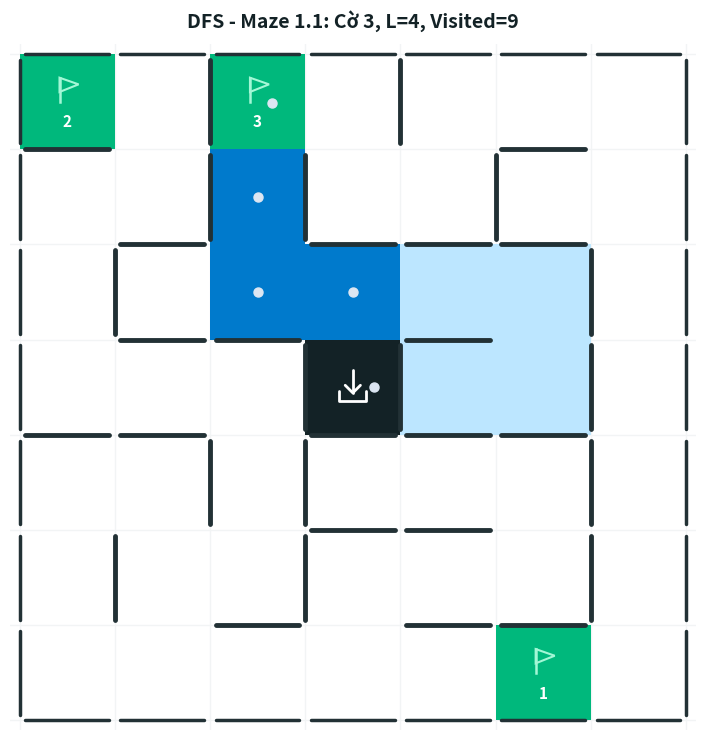
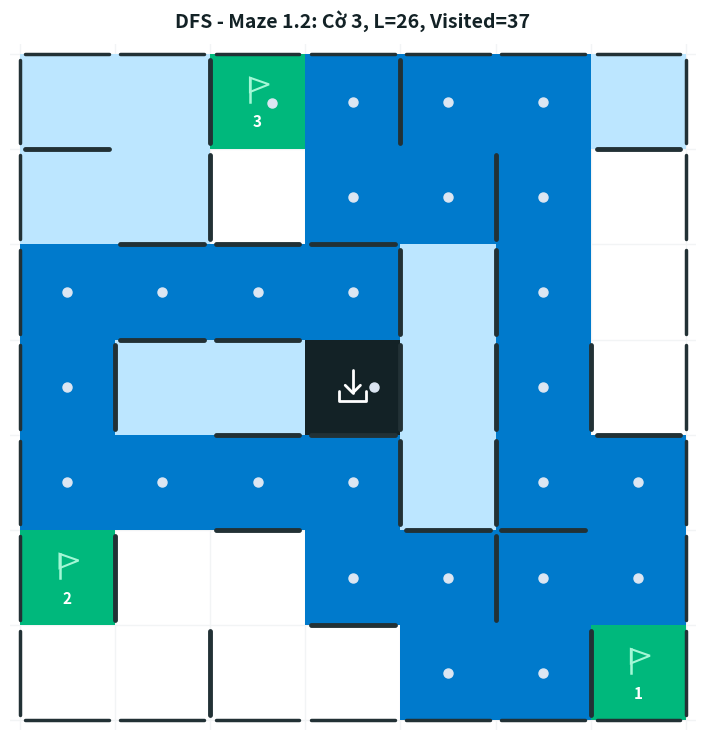
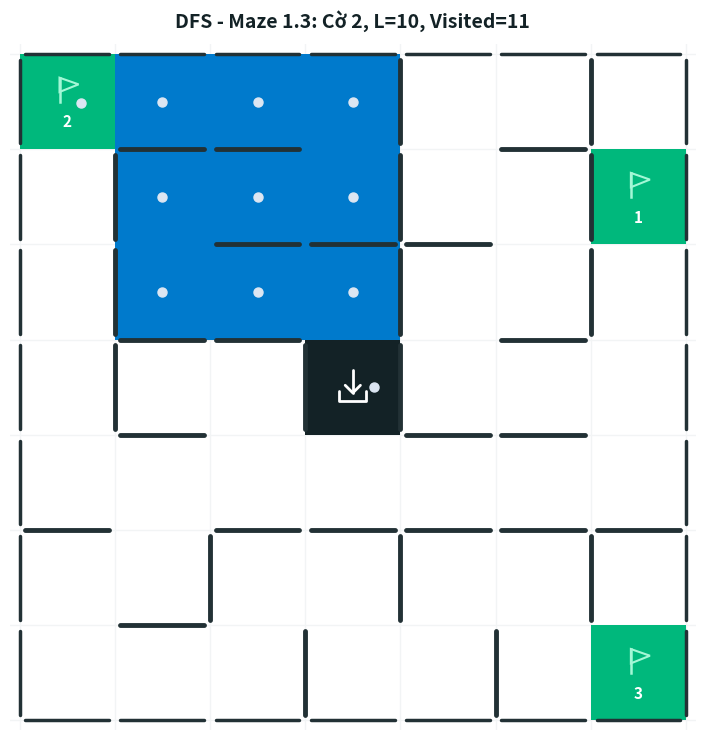
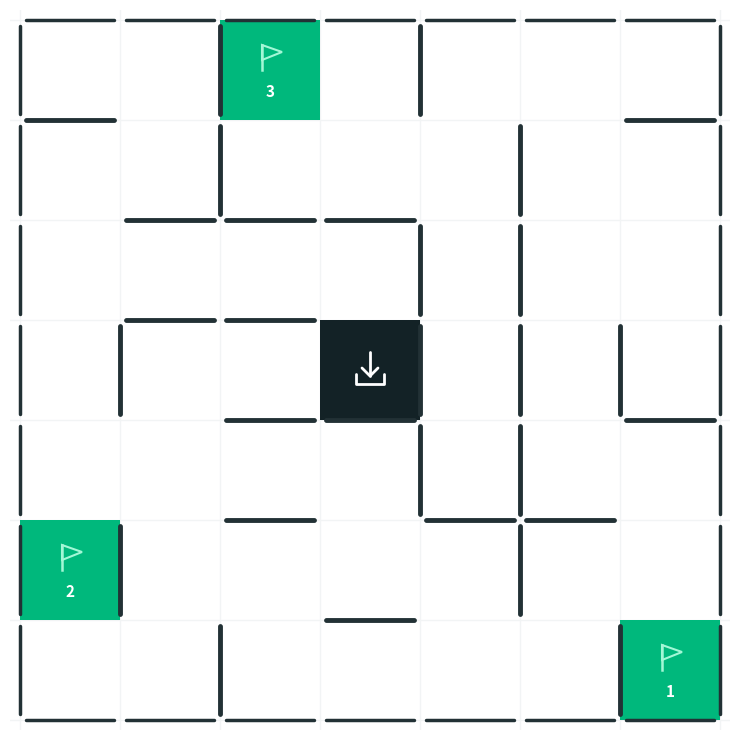
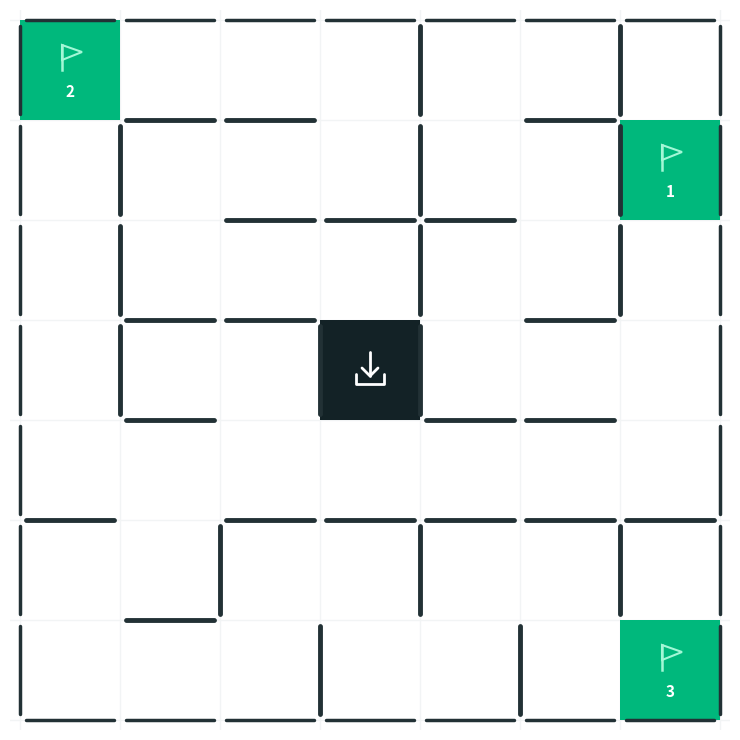

Here is the Python script that generated these plots, in order:



import time
import matplotlib.pyplot as plt
import matplotlib.patches as patches
from collections import deque


# ====================================================================
# 1. DU LIEU ME CUNG (lay nguyen tu file cua Duy)
#    h_walls (r,c): tuong giua o (r,c) va (r+1,c)
#    v_walls (r,c): tuong giua o (r,c) va (r,c+1)
# ====================================================================
MAZES = {
    2: {
        'size': 7, 'center': (3, 3),
        'flags': {1: (6, 6), 2: (5, 0), 3: (0, 2)},
        'h_walls': [(0, 0), (0, 6), (1, 1), (1, 2), (1, 3), (2, 1), (2, 2), (3, 2), (3, 3), (3, 6), (4, 2), (4, 4), (4, 5), (5, 3)],
        'v_walls': [(0, 1), (0, 3), (1, 1), (1, 4), (2, 3), (2, 4), (3, 0), (3, 3), (3, 4), (3, 5), (4, 3), (4, 4), (5, 0), (5, 4), (6, 1), (6, 5)],
    },
    3: {
        'size': 7, 'center': (3, 3),
        'flags': {1: (1, 6), 2: (0, 0), 3: (6, 6)},
        'h_walls': [(0, 1), (0, 2), (0, 5), (1, 2), (1, 3), (1, 4), (2, 1), (2, 2), (2, 5), (3, 1), (3, 4), (3, 5), (4, 0), (4, 2), (4, 3), (4, 4), (4, 5), (4, 6), (5, 1)],
        'v_walls': [(0, 3), (0, 5), (1, 0), (1, 3), (1, 5), (2, 0), (2, 3), (2, 5), (3, 0), (3, 2), (3, 3), (5, 1), (5, 3), (5, 5), (6, 2), (6, 4)],
    },
    4: {
        'size': 7, 'center': (3, 3),
        'flags': {1: (6, 5), 2: (0, 0), 3: (0, 2)},
        'h_walls': [(0, 0), (0, 5), (1, 1), (1, 3), (1, 4), (1, 5), (2, 1), (2, 2), (2, 4), (3, 0), (3, 1), (3, 3), (3, 4), (3, 5), (4, 3), (4, 4), (5, 2), (5, 4), (5, 5)],
        'v_walls': [(0, 1), (0, 3), (1, 1), (1, 2), (1, 4), (2, 0), (2, 5), (3, 2), (3, 3), (3, 5), (4, 1), (4, 2), (4, 5), (5, 0), (5, 2), (5, 5)],
    },
}


# Thu tu uu tien xet o lan can: Tren -> Phai -> Duoi -> Trai
DIRECTIONS = [(-1, 0, "Up"), (0, 1, "Right"), (1, 0, "Down"), (0, -1, "Left")]




def build_blocked(cfg):
    blocked = set()
    for r, c in cfg["h_walls"]:
        blocked.add(((r, c), (r + 1, c))); blocked.add(((r + 1, c), (r, c)))
    for r, c in cfg["v_walls"]:
        blocked.add(((r, c), (r, c + 1))); blocked.add(((r, c + 1), (r, c)))
    return blocked




def get_neighbors(cfg, blocked, r, c):
    
    res = []
    for dr, dc, _ in DIRECTIONS:
        nr, nc = r + dr, c + dc
        if 0 <= nr < cfg["size"] and 0 <= nc < cfg["size"] and ((r, c), (nr, nc)) not in blocked:
            res.append((nr, nc))
    return res




# ====================================================================
# 2. THUAT TOAN DFS
# ====================================================================
def dfs(cfg):
    blocked = build_blocked(cfg)
    start = cfg["center"]
    goals = set(cfg["flags"].values())
    stack = [start]                 # Open: ngan xep (LIFO)
    parent = {start: None}          # truy vet duong di
    visited = set()                 # tap da duyet (da lay ra khoi stack)
    explored = []                   # thu tu cac o duoc lay ra khoi stack
    max_open = 1                    # so o toi da trong stack tai mot thoi diem
    while stack:
        cur = stack.pop()
        if cur in visited:
            continue
        visited.add(cur)
        explored.append(cur)
        if cur in goals:            # toi mot la co bat ky -> dung
            path = []
            while cur is not None:
                path.append(cur); cur = parent[cur]
            return path[::-1], explored, max_open
        # day nguoc de o dau tien trong thu tu uu tien (Tren) duoc lay ra truoc
        for nb in reversed(get_neighbors(cfg, blocked, *cur)):
            if nb not in visited:
                parent[nb] = cur    # ghi de de luu dung nut cha cua ban duoc pop
                stack.append(nb)
        max_open = max(max_open, len(stack))
    return None, explored, max_open




def bfs_shortest(cfg):
   
    blocked = build_blocked(cfg)
    start = cfg["center"]
    dist = {start: 0}
    q = deque([start])
    while q:
        cur = q.popleft()
        for nb in get_neighbors(cfg, blocked, *cur):
            if nb not in dist:
                dist[nb] = dist[cur] + 1
                q.append(nb)
    return {n: dist.get(pos) for n, pos in cfg["flags"].items()}




def is_valid(cfg, path):
    blocked = build_blocked(cfg)
    if not path or path[0] != cfg["center"] or path[-1] not in cfg["flags"].values():
        return False
    if len(set(path)) != len(path):
        return False
    return all(abs(a[0]-b[0]) + abs(a[1]-b[1]) == 1 and (a, b) not in blocked
               for a, b in zip(path, path[1:]))




def evaluate(num, cfg, repeats=2000):
    path, explored, max_open = dfs(cfg)
    t0 = time.perf_counter()
    for _ in range(repeats):
        dfs(cfg)
    ms = (time.perf_counter() - t0) / repeats * 1000
    flag_of = {pos: n for n, pos in cfg["flags"].items()}
    shortest = bfs_shortest(cfg)
    L = len(path) - 1
    best = min(d for d in shortest.values() if d is not None)
    return {
        "maze": num, "path": path, "explored": explored,
        "flag": flag_of[path[-1]], "goal": path[-1], "L": L,
        "visited": len(explored), "max_open": max_open,
        "ratio": 100.0 * L / len(explored), "nearest": "Co" if L == best else "Khong",
        "best": best, "shortest": shortest, "ms": ms, "valid": is_valid(cfg, path),
    }




# ====================================================================
# 3. VE ME CUNG (dung nguyen format va mau sac goc cua Duy)
# ====================================================================
def draw_maze(cfg, path=None, visited=None, title=None, out=None):
    size = cfg["size"]
    fig, ax = plt.subplots(figsize=(7.5, 7.5), dpi=100)
    fig.patch.set_facecolor('#ffffff')
    ax.set_facecolor('#ffffff')


    ax.set_xlim(-0.1, size + 0.1)
    ax.set_ylim(size + 0.1, -0.1)
    ax.set_aspect('equal')
    ax.axis('off')


    # 1. Luoi nen mo
    for i in range(size + 1):
        ax.axhline(i, color='#f2f4f5', linewidth=1, zorder=1)
        ax.axvline(i, color='#f2f4f5', linewidth=1, zorder=1)


    path_set = set(path) if path else set()
    flag_values = set(cfg["flags"].values())


    # 2. To mau xanh nhat (#bce6ff) cho cac o da duyet
    if visited:
        for (vr, vc) in visited:
            if (vr, vc) != cfg["center"] and (vr, vc) not in flag_values and (vr, vc) not in path_set:
                rect = patches.Rectangle((vc, vr), 1, 1, facecolor='#bce6ff', edgecolor='none', zorder=2)
                ax.add_patch(rect)


    # 3. To mau xanh dam (#007acc) va cham tron cho duong di
    if path:
        for (pr, pc) in path:
            if (pr, pc) != cfg["center"] and (pr, pc) not in flag_values:
                rect = patches.Rectangle((pc, pr), 1, 1, facecolor='#007acc', edgecolor='none', zorder=2)
                ax.add_patch(rect)
                ax.plot(pc + 0.5, pr + 0.5, marker='o', markersize=6.5, color='#dce6f2', zorder=6)
            elif (pr, pc) == cfg["center"]:
                ax.plot(pc + 0.72, pr + 0.5, marker='o', markersize=6.5, color='#dce6f2', zorder=6)
            elif (pr, pc) in flag_values:
                ax.plot(pc + 0.65, pr + 0.52, marker='o', markersize=6.5, color='#dce6f2', zorder=6)


    # 4. Ve cac o Co mau xanh la (Flags 1, 2, 3)
    for flag_num, (fr, fc) in cfg["flags"].items():
        rect = patches.Rectangle((fc, fr), 1, 1, facecolor='#00b87c', edgecolor='none', zorder=3)
        ax.add_patch(rect)
        fx, fy = fc + 0.42, fr + 0.25
        ax.plot([fx, fx], [fy, fy + 0.25], color='#a3f7d6', linewidth=1.8, zorder=4)
        flag_poly = patches.Polygon([[fx, fy], [fx + 0.2, fy + 0.07], [fx, fy + 0.15]],
                                    closed=True, edgecolor='#a3f7d6', facecolor='none', linewidth=1.5, zorder=4)
        ax.add_patch(flag_poly)
        ax.text(fc + 0.5, fr + 0.72, str(flag_num), color='white', fontsize=11,
                fontweight='bold', ha='center', va='center', zorder=4)


    # 5. Ve o Trung tam mau den (Center node)
    cr, cc = cfg["center"]
    center_rect = patches.Rectangle((cc, cr), 1, 1, facecolor='#132226', edgecolor='none', zorder=3)
    ax.add_patch(center_rect)


    cx, cy = cc + 0.5, cr + 0.5
    ax.plot([cx, cx], [cy - 0.18, cy + 0.06], color='white', linewidth=2, solid_capstyle='round', zorder=4)
    ax.plot([cx - 0.08, cx, cx + 0.08], [cy - 0.02, cy + 0.06, cy - 0.02], color='white', linewidth=2, solid_capstyle='round', zorder=4)
    ax.plot([cx - 0.14, cx - 0.14, cx + 0.14, cx + 0.14],
            [cy + 0.04, cy + 0.14, cy + 0.14, cy + 0.04], color='white', linewidth=2, solid_capstyle='round', zorder=4)


    # 6. Ve cac vach tuong
    wall_color = '#223135'
    wall_width = 3.5
    gap = 0.06


    def draw_segment(x1, y1, x2, y2, lw=wall_width):
        if x1 == x2:
            y_start, y_end = min(y1, y2) + gap, max(y1, y2) - gap
            ax.plot([x1, x2], [y_start, y_end], color=wall_color, linewidth=lw, solid_capstyle='round', zorder=5)
        else:
            x_start, x_end = min(x1, x2) + gap, max(x1, x2) - gap
            ax.plot([x_start, x_end], [y1, y2], color=wall_color, linewidth=lw, solid_capstyle='round', zorder=5)


    for i in range(size):
        draw_segment(i, 0, i + 1, 0, lw=2.5)
        draw_segment(i, size, i + 1, size, lw=2.5)
        draw_segment(0, i, 0, i + 1, lw=2.5)
        draw_segment(size, i, size, i + 1, lw=2.5)


    for r, c in cfg["h_walls"]:
        draw_segment(c, r + 1, c + 1, r + 1)
    for r, c in cfg["v_walls"]:
        draw_segment(c + 1, r, c + 1, r + 1)


    if title:
        plt.title(title, fontsize=14, fontweight='bold', pad=12, color='#132226')
    plt.tight_layout()
    if out:
        fig.savefig(out)
    plt.show()




# ====================================================================
# 4. CHAY VA GHI KET QUA (in theo cung khuon voi code GBFS cua Vinh)
#    Ten me cung theo muc trong file cua Duy: 1.1 = me cung 4, 1.2 = me cung 2, 1.3 = me cung 3
# ====================================================================
MAZE_NAMES = {"Maze 1.1": 4, "Maze 1.2": 2, "Maze 1.3": 3}




def nhan_xet(r):
    if r["nearest"] == "Có":
        return ("DFS tìm được đường đi ngắn nhất (do đường tới đích gần nhất là duy nhất "
                "trong vùng nhánh dạng cây, dù vẫn duyệt nhầm vào nhánh cụt 4 ô trước).")
    return (f"DFS không tối ưu: ra Cờ {r['flag']} sau {r['L']} bước, "
            f"trong khi cờ gần nhất chỉ cách {r['best']} bước.")




if __name__ == "__main__":
    for name, num in MAZE_NAMES.items():
        if num not in MAZES:
            continue
        r = evaluate(num, MAZES[num])
        r["nearest"] = "Có" if r["nearest"] == "Co" else "Không"
        print(f"========== {name} ==========")
        print(f"Maze: {name}")
        print("Thuật toán: DFS")
        print(f"Đích tìm được: {r['flag']} {r['goal']}")
        print(f"Path Length: {r['L']}")
        print(f"Visited: {r['visited']}")
        print(f"Max Open: {r['max_open']}")
        print(f"Efficiency (%): {round(r['ratio'], 2)}")
        print(f"Nearest Goal: {r['nearest']}")
        print(f"Runtime (ms): {r['ms']:.4f}")
        print(f"Nhận xét: {nhan_xet(r)}")
        print(f"Đường đi: {r['path']}")
        print(f"Thứ tự duyệt: {r['explored']}")
        print()
        draw_maze(MAZES[num], r["path"], r["explored"],
                  f"DFS - {name}: Cờ {r['flag']}, L={r['L']}, Visited={r['visited']}",
                  f"dfs_{name.replace(' ', '_').replace('.', '_')}.png")

import heapq
import itertools
import time
from collections import deque
def gbfs(config, get_neighbors):

    start_time = time.perf_counter()

    # 1. Khởi tạo
    start = config["center"]
    exits = set(config["flags"].values())

    frontier = []
    visited = []
    parent = {}

    counter = itertools.count()

    def heuristic(position):
        x, y = position
        return min(
            abs(x - ex) + abs(y - ey)
            for ex, ey in exits
        )

    # 2. Đưa Start vào Priority Queue
    heapq.heappush(
        frontier,
        (heuristic(start), next(counter), start)
    )

    discovered = {start}
    parent[start] = None

    max_open = len(frontier)
    found_goal = None

    # 3. Vòng lặp tìm kiếm
    while frontier:

        _, _, current = heapq.heappop(frontier)
        visited.append(current)

        if current in exits:
            found_goal = current
            break

        for neighbor, move_name in get_neighbors(*current):

            if neighbor in discovered:
                continue

            discovered.add(neighbor)
            parent[neighbor] = current

            heapq.heappush(
                frontier,
                (heuristic(neighbor), next(counter), neighbor)
            )

        max_open = max(max_open, len(frontier))

    # 4. Truy vết đường đi
    path = []

    if found_goal is not None:
        current = found_goal

        while current is not None:
            path.append(current)
            current = parent[current]

        path.reverse()

    # 5. Tính thời gian
    runtime_ms = (time.perf_counter() - start_time) * 1000

    return {
        "path": path,
        "explored": visited,
        "exit": found_goal,
        "max_open": max_open,
        "runtime_ms": runtime_ms
    }

import matplotlib.pyplot as plt
import matplotlib.patches as patches


# =====================================================================
# 1. CẤU HÌNH DỮ LIỆU MÊ CUNG 7x7 SỐ 1 & LUẬT DI CHUYỂN
# =====================================================================

MAZE_1_CONFIG = {
    "size": 7,
    "center": (3, 3),  # Ô màu đen ở giữa (Mở lối đi phía trên sang ô (2, 3))
    "flags": {
        1: (6, 5),     # Cờ 1 (Hàng 6, Cột 5)
        2: (0, 0),     # Cờ 2 (Hàng 0, Cột 0)
        3: (0, 2)      # Cờ 3 (Hàng 0, Cột 2)
    },
    # Tường ngang: ngăn cách giữa ô (r, c) và (r + 1, c)
    "h_walls": [
        (0, 0), (0, 5),
        (1, 1), (1, 3), (1, 4), (1, 5),
        (2, 1), (2, 2), (2, 4),
        (3, 0), (3, 1), (3, 3), (3, 4), (3, 5),
        (4, 3), (4, 4),
        (5, 2), (5, 4), (5, 5)
    ],
    # Tường dọc: ngăn cách giữa ô (r, c) và (r, c + 1)
    "v_walls": [
        (0, 1), (0, 3),
        (1, 1), (1, 2), (1, 4),
        (2, 0), (2, 5),
        (3, 2), (3, 3), (3, 5),
        (4, 1), (4, 2), (4, 5),
        (5, 0), (5, 2), (5, 5)
    ]
}

# Khởi tạo tập hợp tra cứu tường nhanh O(1)
BLOCKED_EDGES_1 = set()
for r, c in MAZE_1_CONFIG["h_walls"]:
    BLOCKED_EDGES_1.add(((r, c), (r + 1, c)))
    BLOCKED_EDGES_1.add(((r + 1, c), (r, c)))
for r, c in MAZE_1_CONFIG["v_walls"]:
    BLOCKED_EDGES_1.add(((r, c), (r, c + 1)))
    BLOCKED_EDGES_1.add(((r, c + 1), (r, c)))

# Thứ tự ưu tiên xét ô lân cận: Lên -> Phải -> Xuống -> Trái
DIRECTIONS = [
    (-1, 0, "Up"),
    (0, 1, "Right"),
    (1, 0, "Down"),
    (0, -1, "Left")
]

def get_neighbors_maze4(r, c):
    """Hàm chuẩn lấy danh sách các ô lân cận hợp lệ theo thứ tự ưu tiên."""
    size = MAZE_1_CONFIG["size"]
    neighbors = []
    for dr, dc, move_name in DIRECTIONS:
        nr, nc = r + dr, c + dc
        if 0 <= nr < size and 0 <= nc < size:
            if ((r, c), (nr, nc)) not in BLOCKED_EDGES_1:
                neighbors.append(((nr, nc), move_name))
    return neighbors


# =====================================================================
# 2. HÀM VẼ ĐỒ HỌA MÊ CUNG GỐC SỐ 4
# =====================================================================

def draw_maze_1(path=None, visited=None, title=None):
    """
    Hàm vẽ mê cung 7x7 số 1:
    - Mặc định gọi draw_maze_1() chỉ hiển thị mê cung gốc trắng tinh (chưa giải).
    - Hỗ trợ truyền `visited` và `path` để vẽ màu xanh nhạt/xanh đậm và chấm tròn.
    """
    size = MAZE_1_CONFIG["size"]
    fig, ax = plt.subplots(figsize=(7.5, 7.5), dpi=100)
    fig.patch.set_facecolor('#ffffff')
    ax.set_facecolor('#ffffff')

    # Đảo trục Y để hàng 0 ở trên cùng, hàng 6 ở dưới cùng
    ax.set_xlim(-0.1, size + 0.1)
    ax.set_ylim(size + 0.1, -0.1)
    ax.set_aspect('equal')
    ax.axis('off')

    # 1. Vẽ lưới nền mờ (Grid lines)
    for i in range(size + 1):
        ax.axhline(i, color='#f2f4f5', linewidth=1, zorder=1)
        ax.axvline(i, color='#f2f4f5', linewidth=1, zorder=1)

    path_set = set(path) if path else set()

    # 2. Tô màu xanh nhạt (#bce6ff) cho các ô đã duyệt (nếu truyền vào)
    if visited:
        for (vr, vc) in visited:
            if (vr, vc) != MAZE_1_CONFIG["center"] and (vr, vc) not in MAZE_1_CONFIG["flags"].values() and (vr, vc) not in path_set:
                rect = patches.Rectangle((vc, vr), 1, 1, facecolor='#bce6ff', edgecolor='none', zorder=2)
                ax.add_patch(rect)

    # 3. Tô màu xanh đậm (#007acc) và chấm tròn cho đường đi (nếu truyền vào)
    if path:
        for (pr, pc) in path:
            if (pr, pc) != MAZE_1_CONFIG["center"] and (pr, pc) not in MAZE_1_CONFIG["flags"].values():
                rect = patches.Rectangle((pc, pr), 1, 1, facecolor='#007acc', edgecolor='none', zorder=2)
                ax.add_patch(rect)
                ax.plot(pc + 0.5, pr + 0.5, marker='o', markersize=6.5, color='#dce6f2', zorder=6)
            elif (pr, pc) == MAZE_1_CONFIG["center"]:
                ax.plot(pc + 0.72, pr + 0.5, marker='o', markersize=6.5, color='#dce6f2', zorder=6)
            elif (pr, pc) in MAZE_1_CONFIG["flags"].values():
                ax.plot(pc + 0.65, pr + 0.52, marker='o', markersize=6.5, color='#dce6f2', zorder=6)

    # 4. Vẽ các ô Cờ màu xanh lá (Flags 1, 2, 3)
    for flag_num, (fr, fc) in MAZE_1_CONFIG["flags"].items():
        rect = patches.Rectangle((fc, fr), 1, 1, facecolor='#00b87c', edgecolor='none', zorder=3)
        ax.add_patch(rect)
        # Vẽ biểu tượng lá cờ
        fx, fy = fc + 0.42, fr + 0.25
        ax.plot([fx, fx], [fy, fy + 0.25], color='#a3f7d6', linewidth=1.8, zorder=4)
        flag_poly = patches.Polygon([[fx, fy], [fx + 0.2, fy + 0.07], [fx, fy + 0.15]], 
                                    closed=True, edgecolor='#a3f7d6', facecolor='none', linewidth=1.5, zorder=4)
        ax.add_patch(flag_poly)
        # Số thứ tự cờ
        ax.text(fc + 0.5, fr + 0.72, str(flag_num), color='white', fontsize=11, 
                fontweight='bold', ha='center', va='center', zorder=4)

    # 5. Vẽ ô Trung tâm màu đen (Center node)
    cr, cc = MAZE_1_CONFIG["center"]
    center_rect = patches.Rectangle((cc, cr), 1, 1, facecolor='#132226', edgecolor='none', zorder=3)
    ax.add_patch(center_rect)
    
    # Vẽ icon khay & mũi tên chỉ xuống
    cx, cy = cc + 0.5, cr + 0.5
    ax.plot([cx, cx], [cy - 0.18, cy + 0.06], color='white', linewidth=2, solid_capstyle='round', zorder=4)
    ax.plot([cx - 0.08, cx, cx + 0.08], [cy - 0.02, cy + 0.06, cy - 0.02], color='white', linewidth=2, solid_capstyle='round', zorder=4)
    ax.plot([cx - 0.14, cx - 0.14, cx + 0.14, cx + 0.14], 
            [cy + 0.04, cy + 0.14, cy + 0.14, cy + 0.04], color='white', linewidth=2, solid_capstyle='round', zorder=4)

    # 6. Vẽ các vách tường
    wall_color = '#223135'
    wall_width = 3.5
    gap = 0.06

    def draw_segment(x1, y1, x2, y2, lw=wall_width):
        if x1 == x2:  # Đoạn dọc
            y_start, y_end = min(y1, y2) + gap, max(y1, y2) - gap
            ax.plot([x1, x2], [y_start, y_end], color=wall_color, linewidth=lw, solid_capstyle='round', zorder=5)
        else:         # Đoạn ngang
            x_start, x_end = min(x1, x2) + gap, max(x1, x2) - gap
            ax.plot([x_start, x_end], [y1, y2], color=wall_color, linewidth=lw, solid_capstyle='round', zorder=5)

    # Vẽ khung viền ngoài cùng (Riêng cạnh trên của Cờ 2 và Cờ 3 không vẽ nét tường đậm theo đúng ảnh)
    for i in range(size):
        if i not in (0, 2):  # Cờ 2 (0,0) và Cờ 3 (0,2) chạm sát mép trên không có viền đen
            draw_segment(i, 0, i + 1, 0, lw=2.5)
        if i != 5:           # Cờ 1 (6,5) chạm sát mép dưới
            draw_segment(i, size, i + 1, size, lw=2.5)
        if i != 0:           # Cờ 2 (0,0) chạm sát mép trái
            draw_segment(0, i, 0, i + 1, lw=2.5)
        draw_segment(size, i, size, i + 1, lw=2.5)

    # Vẽ tường ngang và tường dọc bên trong
    for r, c in MAZE_1_CONFIG["h_walls"]:
        draw_segment(c, r + 1, c + 1, r + 1)

    for r, c in MAZE_1_CONFIG["v_walls"]:
        draw_segment(c + 1, r, c + 1, r + 1)

    if title:
        plt.title(title, fontsize=14, fontweight='bold', pad=12, color='#132226')
    plt.tight_layout()
    plt.show()


# =====================================================================
# 3. HIỂN THỊ MÊ CUNG GỐC SỐ 4 (CHƯA GIẢI)
# =====================================================================

import matplotlib.pyplot as plt
import matplotlib.patches as patches

# =====================================================================
# 1. CẤU HÌNH DỮ LIỆU MÊ CUNG 7x7 SỐ 2 & LUẬT DI CHUYỂN
# =====================================================================

MAZE_2_CONFIG = {
    "size": 7,
    "center": (3, 3),  # Ô màu đen ở giữa (Mở lối đi bên trái sang ô (3, 2))
    "flags": {
        1: (6, 6),     # Cờ 1 (Góc dưới cùng bên phải)
        2: (5, 0),     # Cờ 2 (Hàng 5, Cột 0)
        3: (0, 2)      # Cờ 3 (Hàng 0, Cột 2)
    },
    # Tường ngang: ngăn cách giữa ô (r, c) và (r + 1, c)
    "h_walls": [
        (0, 0), (0, 6),
        (1, 1), (1, 2), (1, 3),
        (2, 1), (2, 2),
        (3, 2), (3, 3), (3, 6),
        (4, 2), (4, 4), (4, 5),
        (5, 3)
    ],
    # Tường dọc: ngăn cách giữa ô (r, c) và (r, c + 1)
    "v_walls": [
        (0, 1), (0, 3),
        (1, 1), (1, 4),
        (2, 3), (2, 4),
        (3, 0), (3, 3), (3, 4), (3, 5),
        (4, 3), (4, 4),
        (5, 0), (5, 4),
        (6, 1), (6, 5)
    ]
}

# Khởi tạo tập hợp tra cứu tường nhanh O(1)
BLOCKED_EDGES_2 = set()
for r, c in MAZE_2_CONFIG["h_walls"]:
    BLOCKED_EDGES_2.add(((r, c), (r + 1, c)))
    BLOCKED_EDGES_2.add(((r + 1, c), (r, c)))
for r, c in MAZE_2_CONFIG["v_walls"]:
    BLOCKED_EDGES_2.add(((r, c), (r, c + 1)))
    BLOCKED_EDGES_2.add(((r, c + 1), (r, c)))

# Thứ tự ưu tiên xét ô lân cận: Lên -> Phải -> Xuống -> Trái
DIRECTIONS = [
    (-1, 0, "Up"),
    (0, 1, "Right"),
    (1, 0, "Down"),
    (0, -1, "Left")
]

def get_neighbors_maze2(r, c):
    """Hàm chuẩn lấy danh sách các ô lân cận hợp lệ theo thứ tự ưu tiên."""
    size = MAZE_2_CONFIG["size"]
    neighbors = []
    for dr, dc, move_name in DIRECTIONS:
        nr, nc = r + dr, c + dc
        if 0 <= nr < size and 0 <= nc < size:
            if ((r, c), (nr, nc)) not in BLOCKED_EDGES_2:
                neighbors.append(((nr, nc), move_name))
    return neighbors


# =====================================================================
# 2. HÀM VẼ ĐỒ HỌA MÊ CUNG GỐC (KÈM STYLE XANH DƯƠNG KHI GIẢI)
# =====================================================================

def draw_maze_2(path=None, visited=None, title=None):
    """
    Hàm vẽ mê cung 7x7 số 2:
    - Mặc định gọi draw_maze_2() chỉ hiển thị mê cung gốc trắng tinh (chưa giải).
    - Nếu truyền `visited` và `path`, hàm sẽ tô màu xanh nhạt/xanh đậm và chấm tròn giống hệt ảnh.
    """
    size = MAZE_2_CONFIG["size"]
    fig, ax = plt.subplots(figsize=(7.5, 7.5), dpi=100)
    fig.patch.set_facecolor('#ffffff')
    ax.set_facecolor('#ffffff')

    # Đảo trục Y để hàng 0 ở trên cùng, hàng 6 ở dưới cùng
    ax.set_xlim(-0.1, size + 0.1)
    ax.set_ylim(size + 0.1, -0.1)
    ax.set_aspect('equal')
    ax.axis('off')

    # 1. Vẽ lưới nền mờ (Grid lines)
    for i in range(size + 1):
        ax.axhline(i, color='#f2f4f5', linewidth=1, zorder=1)
        ax.axvline(i, color='#f2f4f5', linewidth=1, zorder=1)

    path_set = set(path) if path else set()

    # 2. Tô màu xanh nhạt (#bce6ff) cho các ô đã duyệt (nếu truyền vào)
    if visited:
        for (vr, vc) in visited:
            if (vr, vc) != MAZE_2_CONFIG["center"] and (vr, vc) not in MAZE_2_CONFIG["flags"].values() and (vr, vc) not in path_set:
                rect = patches.Rectangle((vc, vr), 1, 1, facecolor='#bce6ff', edgecolor='none', zorder=2)
                ax.add_patch(rect)

    # 3. Tô màu xanh đậm (#007acc) và chấm tròn cho đường đi (nếu truyền vào)
    if path:
        for (pr, pc) in path:
            if (pr, pc) != MAZE_2_CONFIG["center"] and (pr, pc) not in MAZE_2_CONFIG["flags"].values():
                rect = patches.Rectangle((pc, pr), 1, 1, facecolor='#007acc', edgecolor='none', zorder=2)
                ax.add_patch(rect)
                ax.plot(pc + 0.5, pr + 0.5, marker='o', markersize=6.5, color='#dce6f2', zorder=6)
            elif (pr, pc) == MAZE_2_CONFIG["center"]:
                ax.plot(pc + 0.72, pr + 0.5, marker='o', markersize=6.5, color='#dce6f2', zorder=6)
            elif (pr, pc) in MAZE_2_CONFIG["flags"].values():
                ax.plot(pc + 0.65, pr + 0.52, marker='o', markersize=6.5, color='#dce6f2', zorder=6)

    # 4. Vẽ các ô Cờ màu xanh lá (Flags 1, 2, 3)
    for flag_num, (fr, fc) in MAZE_2_CONFIG["flags"].items():
        rect = patches.Rectangle((fc, fr), 1, 1, facecolor='#00b87c', edgecolor='none', zorder=3)
        ax.add_patch(rect)
        # Vẽ biểu tượng lá cờ
        fx, fy = fc + 0.42, fr + 0.25
        ax.plot([fx, fx], [fy, fy + 0.25], color='#a3f7d6', linewidth=1.8, zorder=4)
        flag_poly = patches.Polygon([[fx, fy], [fx + 0.2, fy + 0.07], [fx, fy + 0.15]], 
                                    closed=True, edgecolor='#a3f7d6', facecolor='none', linewidth=1.5, zorder=4)
        ax.add_patch(flag_poly)
        # Số thứ tự cờ
        ax.text(fc + 0.5, fr + 0.72, str(flag_num), color='white', fontsize=11, 
                fontweight='bold', ha='center', va='center', zorder=4)

    # 5. Vẽ ô Trung tâm màu đen (Center node)
    cr, cc = MAZE_2_CONFIG["center"]
    center_rect = patches.Rectangle((cc, cr), 1, 1, facecolor='#132226', edgecolor='none', zorder=3)
    ax.add_patch(center_rect)
    
    # Vẽ icon khay & mũi tên chỉ xuống
    cx, cy = cc + 0.5, cr + 0.5
    ax.plot([cx, cx], [cy - 0.18, cy + 0.06], color='white', linewidth=2, solid_capstyle='round', zorder=4)
    ax.plot([cx - 0.08, cx, cx + 0.08], [cy - 0.02, cy + 0.06, cy - 0.02], color='white', linewidth=2, solid_capstyle='round', zorder=4)
    ax.plot([cx - 0.14, cx - 0.14, cx + 0.14, cx + 0.14], 
            [cy + 0.04, cy + 0.14, cy + 0.14, cy + 0.04], color='white', linewidth=2, solid_capstyle='round', zorder=4)

    # 6. Vẽ các vách tường
    wall_color = '#223135'
    wall_width = 3.5
    gap = 0.06

    def draw_segment(x1, y1, x2, y2, lw=wall_width):
        if x1 == x2:  # Đoạn dọc
            y_start, y_end = min(y1, y2) + gap, max(y1, y2) - gap
            ax.plot([x1, x2], [y_start, y_end], color=wall_color, linewidth=lw, solid_capstyle='round', zorder=5)
        else:         # Đoạn ngang
            x_start, x_end = min(x1, x2) + gap, max(x1, x2) - gap
            ax.plot([x_start, x_end], [y1, y2], color=wall_color, linewidth=lw, solid_capstyle='round', zorder=5)

    # Vẽ khung viền ngoài cùng
    for i in range(size):
        draw_segment(i, 0, i + 1, 0, lw=2.5)
        draw_segment(i, size, i + 1, size, lw=2.5)
        draw_segment(0, i, 0, i + 1, lw=2.5)
        draw_segment(size, i, size, i + 1, lw=2.5)

    # Vẽ tường ngang và tường dọc bên trong
    for r, c in MAZE_2_CONFIG["h_walls"]:
        draw_segment(c, r + 1, c + 1, r + 1)

    for r, c in MAZE_2_CONFIG["v_walls"]:
        draw_segment(c + 1, r, c + 1, r + 1)

    if title:
        plt.title(title, fontsize=14, fontweight='bold', pad=12, color='#132226')
    plt.tight_layout()
    plt.show()


# =====================================================================
# 3. HIỂN THỊ MÊ CUNG GỐC (CHƯA GIẢI)
# =====================================================================

if __name__ == "__main__":
    draw_maze_2()

# =====================================================================
# 1. CẤU HÌNH DỮ LIỆU MÊ CUNG 7x7 SỐ 3 & LUẬT DI CHUYỂN
# =====================================================================
MAZE_3_CONFIG = {
    "size": 7,
    "center": (3, 3),  # Ô màu đen ở giữa (Mở lối Lên sang (2, 3) và lối Xuống sang (4, 3))
    "flags": {
    1: (1, 6),     # Cờ 1 (Hàng 1, Cột 6) - Đích gần nhất theo đường đi (7 bước), chỉ BFS tìm được
    2: (0, 0),     # Cờ 2 (Hàng 0, Cột 0) - Đích mà GBFS/DFS chọn (10 bước; ngắn nhất tới cờ này là 8)
    3: (6, 6)      # Cờ 3 (Hàng 6, Cột 6) - Đích xa nhất (16 bước), góc dưới bên phải
},
    # Tường ngang: ngăn cách giữa ô (r, c) và (r + 1, c)
    "h_walls": [
        (0, 1), (0, 2), (0, 5),
        (1, 2), (1, 3), (1, 4),
        (2, 1), (2, 2), (2, 5),
        (3, 1), (3, 4), (3, 5),
        (4, 0), (4, 2), (4, 3), (4, 4), (4, 5), (4, 6),
        (5, 1)
    ],
    # Tường dọc: ngăn cách giữa ô (r, c) và (r, c + 1)
    "v_walls": [
        (0, 3), (0, 5),
        (1, 0), (1, 3), (1, 5),
        (2, 0), (2, 3), (2, 5),
        (3, 0), (3, 2), (3, 3),
        (5, 1), (5, 3), (5, 5),
        (6, 2), (6, 4)
    ]
}
BLOCKED_EDGES_3 = set()
for r, c in MAZE_3_CONFIG["h_walls"]:
    BLOCKED_EDGES_3.add(((r, c), (r + 1, c)))
    BLOCKED_EDGES_3.add(((r + 1, c), (r, c)))
for r, c in MAZE_3_CONFIG["v_walls"]:
    BLOCKED_EDGES_3.add(((r, c), (r, c + 1)))
    BLOCKED_EDGES_3.add(((r, c + 1), (r, c)))


# Thứ tự ưu tiên xét ô lân cận: Lên -> Phải -> Xuống -> Trái
DIRECTIONS = [
    (-1, 0, "Up"),
    (0, 1, "Right"),
    (1, 0, "Down"),
    (0, -1, "Left")
]


def get_neighbors_maze3(r, c):
    """Hàm chuẩn lấy danh sách các ô lân cận hợp lệ theo thứ tự ưu tiên."""
    size = MAZE_3_CONFIG["size"]
    neighbors = []
    for dr, dc, move_name in DIRECTIONS:
        nr, nc = r + dr, c + dc
        if 0 <= nr < size and 0 <= nc < size:
            if ((r, c), (nr, nc)) not in BLOCKED_EDGES_3:
                neighbors.append(((nr, nc), move_name))
    return neighbors


# =====================================================================
# 2. HÀM VẼ ĐỒ HỌA MÊ CUNG GỐC SỐ 3
# =====================================================================
def draw_maze_3(path=None, visited=None, title=None):
    """
    Hàm vẽ mê cung 7x7 số 3:
    - Mặc định gọi draw_maze_3() chỉ hiển thị mê cung gốc trắng tinh (chưa giải).
    - Hỗ trợ truyền `visited` và `path` để vẽ màu xanh nhạt/xanh đậm và chấm tròn.
    """
    size = MAZE_3_CONFIG["size"]
    fig, ax = plt.subplots(figsize=(7.5, 7.5), dpi=100)
    fig.patch.set_facecolor('#ffffff')
    ax.set_facecolor('#ffffff')
   
    # Đảo trục Y để hàng 0 ở trên cùng, hàng 6 ở dưới cùng
    ax.set_xlim(-0.1, size + 0.1)
    ax.set_ylim(size + 0.1, -0.1)
    ax.set_aspect('equal')
    ax.axis('off')
   
    # 1. Vẽ lưới nền mờ (Grid lines)
    for i in range(size + 1):
        ax.axhline(i, color='#f2f4f5', linewidth=1, zorder=1)
        ax.axvline(i, color='#f2f4f5', linewidth=1, zorder=1)
       
    path_set = set(path) if path else set()
   
    # 2. Tô màu xanh nhạt (#bce6ff) cho các ô đã duyệt (nếu truyền vào)
    if visited:
        for (vr, vc) in visited:
            if (vr, vc) != MAZE_3_CONFIG["center"] and (vr, vc) not in MAZE_3_CONFIG["flags"].values() and (vr, vc) not in path_set:
                rect = patches.Rectangle((vc, vr), 1, 1, facecolor='#bce6ff', edgecolor='none', zorder=2)
                ax.add_patch(rect)
               
    # 3. Tô màu xanh đậm (#007acc) và chấm tròn cho đường đi (nếu truyền vào)
    if path:
        for (pr, pc) in path:
            if (pr, pc) != MAZE_3_CONFIG["center"] and (pr, pc) not in MAZE_3_CONFIG["flags"].values():
                rect = patches.Rectangle((pc, pr), 1, 1, facecolor='#007acc', edgecolor='none', zorder=2)
                ax.add_patch(rect)
                ax.plot(pc + 0.5, pr + 0.5, marker='o', markersize=6.5, color='#dce6f2', zorder=6)
            elif (pr, pc) == MAZE_3_CONFIG["center"]:
                ax.plot(pc + 0.72, pr + 0.5, marker='o', markersize=6.5, color='#dce6f2', zorder=6)
            elif (pr, pc) in MAZE_3_CONFIG["flags"].values():
                ax.plot(pc + 0.65, pr + 0.52, marker='o', markersize=6.5, color='#dce6f2', zorder=6)
               
    # 4. Vẽ các ô Cờ màu xanh lá (Flags 1, 2, 3)
    for flag_num, (fr, fc) in MAZE_3_CONFIG["flags"].items():
        rect = patches.Rectangle((fc, fr), 1, 1, facecolor='#00b87c', edgecolor='none', zorder=3)
        ax.add_patch(rect)
        # Vẽ biểu tượng lá cờ
        fx, fy = fc + 0.42, fr + 0.25
        ax.plot([fx, fx], [fy, fy + 0.25], color='#a3f7d6', linewidth=1.8, zorder=4)
        flag_poly = patches.Polygon([[fx, fy], [fx + 0.2, fy + 0.07], [fx, fy + 0.15]],
                                    closed=True, edgecolor='#a3f7d6', facecolor='none', linewidth=1.5, zorder=4)
        ax.add_patch(flag_poly)
        # Số thứ tự cờ
        ax.text(fc + 0.5, fr + 0.72, str(flag_num), color='white', fontsize=11,
                fontweight='bold', ha='center', va='center', zorder=4)
               
    # 5. Vẽ ô Trung tâm màu đen (Center node)
    cr, cc = MAZE_3_CONFIG["center"]
    center_rect = patches.Rectangle((cc, cr), 1, 1, facecolor='#132226', edgecolor='none', zorder=3)
    ax.add_patch(center_rect)
   
    # Vẽ icon khay & mũi tên chỉ xuống
    cx, cy = cc + 0.5, cr + 0.5
    ax.plot([cx, cx], [cy - 0.18, cy + 0.06], color='white', linewidth=2, solid_capstyle='round', zorder=4)
    ax.plot([cx - 0.08, cx, cx + 0.08], [cy - 0.02, cy + 0.06, cy - 0.02], color='white', linewidth=2, solid_capstyle='round', zorder=4)
    ax.plot([cx - 0.14, cx - 0.14, cx + 0.14, cx + 0.14],
            [cy + 0.04, cy + 0.14, cy + 0.14, cy + 0.04], color='white', linewidth=2, solid_capstyle='round', zorder=4)
           
    # 6. Vẽ các vách tường
    wall_color = '#223135'
    wall_width = 3.5
    gap = 0.06
    def draw_segment(x1, y1, x2, y2, lw=wall_width):
        if x1 == x2:  # Đoạn dọc
            y_start, y_end = min(y1, y2) + gap, max(y1, y2) - gap
            ax.plot([x1, x2], [y_start, y_end], color=wall_color, linewidth=lw, solid_capstyle='round', zorder=5)
        else:         # Đoạn ngang
            x_start, x_end = min(x1, x2) + gap, max(x1, x2) - gap
            ax.plot([x_start, x_end], [y1, y2], color=wall_color, linewidth=lw, solid_capstyle='round', zorder=5)
           
    # Vẽ khung viền ngoài cùng
    for i in range(size):
        draw_segment(i, 0, i + 1, 0, lw=2.5)
        draw_segment(i, size, i + 1, size, lw=2.5)
        draw_segment(0, i, 0, i + 1, lw=2.5)
        draw_segment(size, i, size, i + 1, lw=2.5)
       
    # Vẽ tường ngang và tường dọc bên trong
    for r, c in MAZE_3_CONFIG["h_walls"]:
        draw_segment(c, r + 1, c + 1, r + 1)
    for r, c in MAZE_3_CONFIG["v_walls"]:
        draw_segment(c + 1, r, c + 1, r + 1)
       
    if title:
        plt.title(title, fontsize=14, fontweight='bold', pad=12, color='#132226')
    plt.tight_layout()
    plt.show()


# =====================================================================
# 3. HIỂN THỊ MÊ CUNG GỐC SỐ 3 (CHƯA GIẢI)
# =====================================================================
if __name__ == "__main__":
    draw_maze_3()

from collections import deque

def shortest_distance_to_flag(config, get_neighbors):

    start = config["center"]
    exits = set(config["flags"].values())

    queue = deque([(start, 0)])
    visited = {start}

    while queue:
        current, distance = queue.popleft()

        if current in exits:
            return distance, current

        for neighbor, move_name in get_neighbors(*current):

            if neighbor not in visited:
                visited.add(neighbor)
                queue.append((neighbor, distance + 1))

    return None, None
def record_data(maze_name, config, get_neighbors, result):

    # Chạy GBFS

    path = result["path"]
    goal = result["exit"]

    # Độ dài đường đi
    L = len(path) - 1 if path else None

    # Số ô đã duyệt
    visited_count = len(result["explored"])

    # Max Open
    max_open = result["max_open"]

    # Tỷ lệ hiệu quả
    efficiency = (
        L / visited_count * 100
        if L is not None and visited_count > 0
        else None
    )

    # Tìm lá cờ mà GBFS đã đến
    goal_name = next(
        (
            name for name, position in config["flags"].items()
            if position == goal
        ),
        "Không tìm thấy"
    )

    # Dùng BFS tìm khoảng cách ngắn nhất đến một lá cờ
    shortest_distance, nearest_goal = shortest_distance_to_flag(
        config, get_neighbors
    )

    # Kiểm tra GBFS có tìm được đích gần nhất không
    if L is None:
        nearest_check = "Không tìm được đích"
    elif L == shortest_distance:
        nearest_check = "Có"
    else:
        nearest_check = "Không"

    # Nhận xét hành vi
    if L is None:
        behavior = "Không tìm được đường đến lá cờ."
    elif nearest_check == "Có":
        behavior = "GBFS tìm được đường đi có độ dài ngắn nhất."
    else:
        behavior = "GBFS chọn đích chưa tối ưu về số bước."

    return {
        "Maze": maze_name,
        "Thuật toán": "GBFS",
        "Đích tìm được": f"{goal_name} {goal}" if goal else "Không tìm thấy",
        "Path Length": L,
        "Visited": visited_count,
        "Max Open": max_open,
        "Efficiency (%)": round(efficiency, 2) if efficiency is not None else None,
        "Nearest Goal": nearest_check,
        "Runtime (ms)": round(result["runtime_ms"], 4),
        "Nhận xét": behavior
    }
# ==============================
# RECORD DATA - GBFS
# ==============================

results = []

mazes = [
    ("Maze 1.1", MAZE_1_CONFIG, get_neighbors_maze4),
    ("Maze 1.2", MAZE_2_CONFIG, get_neighbors_maze2),
    ("Maze 1.3", MAZE_3_CONFIG, get_neighbors_maze3)
]

for name, config, get_neighbors in mazes:

    result = gbfs(config, get_neighbors)

    row = record_data(name, config, get_neighbors, result)
    results.append(row)

    print(f"\n========== {name} ==========")

    for key, value in row.items():
        print(f"{key}: {value}")

    print("Đường đi:", result["path"])
    print("Thứ tự duyệt:", result["explored"])


# ==========================================
# BFS - CHẠY VÀ GHI KẾT QUẢ 3 MAZE
# ==========================================

def bfs(config, get_neighbors):

    start_time = time.perf_counter()

    start = config["center"]
    goals = set(config["flags"].values())

    queue = deque([start])
    discovered = {start}
    parent = {start: None}

    explored = []
    max_open = 1
    found_goal = None

    while queue:

        current = queue.popleft()
        explored.append(current)

        if current in goals:
            found_goal = current
            break

        for neighbor, move_name in get_neighbors(*current):

            if neighbor not in discovered:
                discovered.add(neighbor)
                parent[neighbor] = current
                queue.append(neighbor)

        max_open = max(max_open, len(queue))

    # Truy vết đường đi
    path = []

    if found_goal is not None:
        current = found_goal

        while current is not None:
            path.append(current)
            current = parent[current]

        path.reverse()

    runtime_ms = (time.perf_counter() - start_time) * 1000

    return {
    "path": path,
    "explored": explored,
    "exit": found_goal,
    "max_open": max_open,
    "runtime_ms": runtime_ms,
    "discovered_count": len(discovered)
}


# ==========================================
# CHẠY BFS TRÊN 3 MAZE
# ==========================================



for name, config, get_neighbors in mazes:

    result = bfs(config, get_neighbors)

    path = result["path"]
    explored = result["explored"]
    goal = result["exit"]

    flag_name = next(
        (n for n, pos in config["flags"].items() if pos == goal),
        "Không tìm thấy"
    )

    L = len(path) - 1 if path else None
    visited_count = result["discovered_count"]

    efficiency = (
        L / visited_count * 100
        if L is not None and visited_count > 0
        else None
    )

    print(f"\n========== {name} ==========")
    print(f"Maze: {name}")
    print("Thuật toán: BFS")
    print(f"Đích tìm được: {flag_name} {goal}")
    print(f"Path Length: {L}")
    print(f"Visited: {visited_count}")
    print(f"Max Open: {result['max_open']}")
    print(f"Efficiency (%): {round(efficiency, 2) if efficiency is not None else None}")
    print("Nearest Goal: Có" if path else "Nearest Goal: Không tìm được đích")
    print(f"Runtime (ms): {result['runtime_ms']:.4f}")
    print("Đường đi:", path)
    print("Thứ tự duyệt:", explored)
